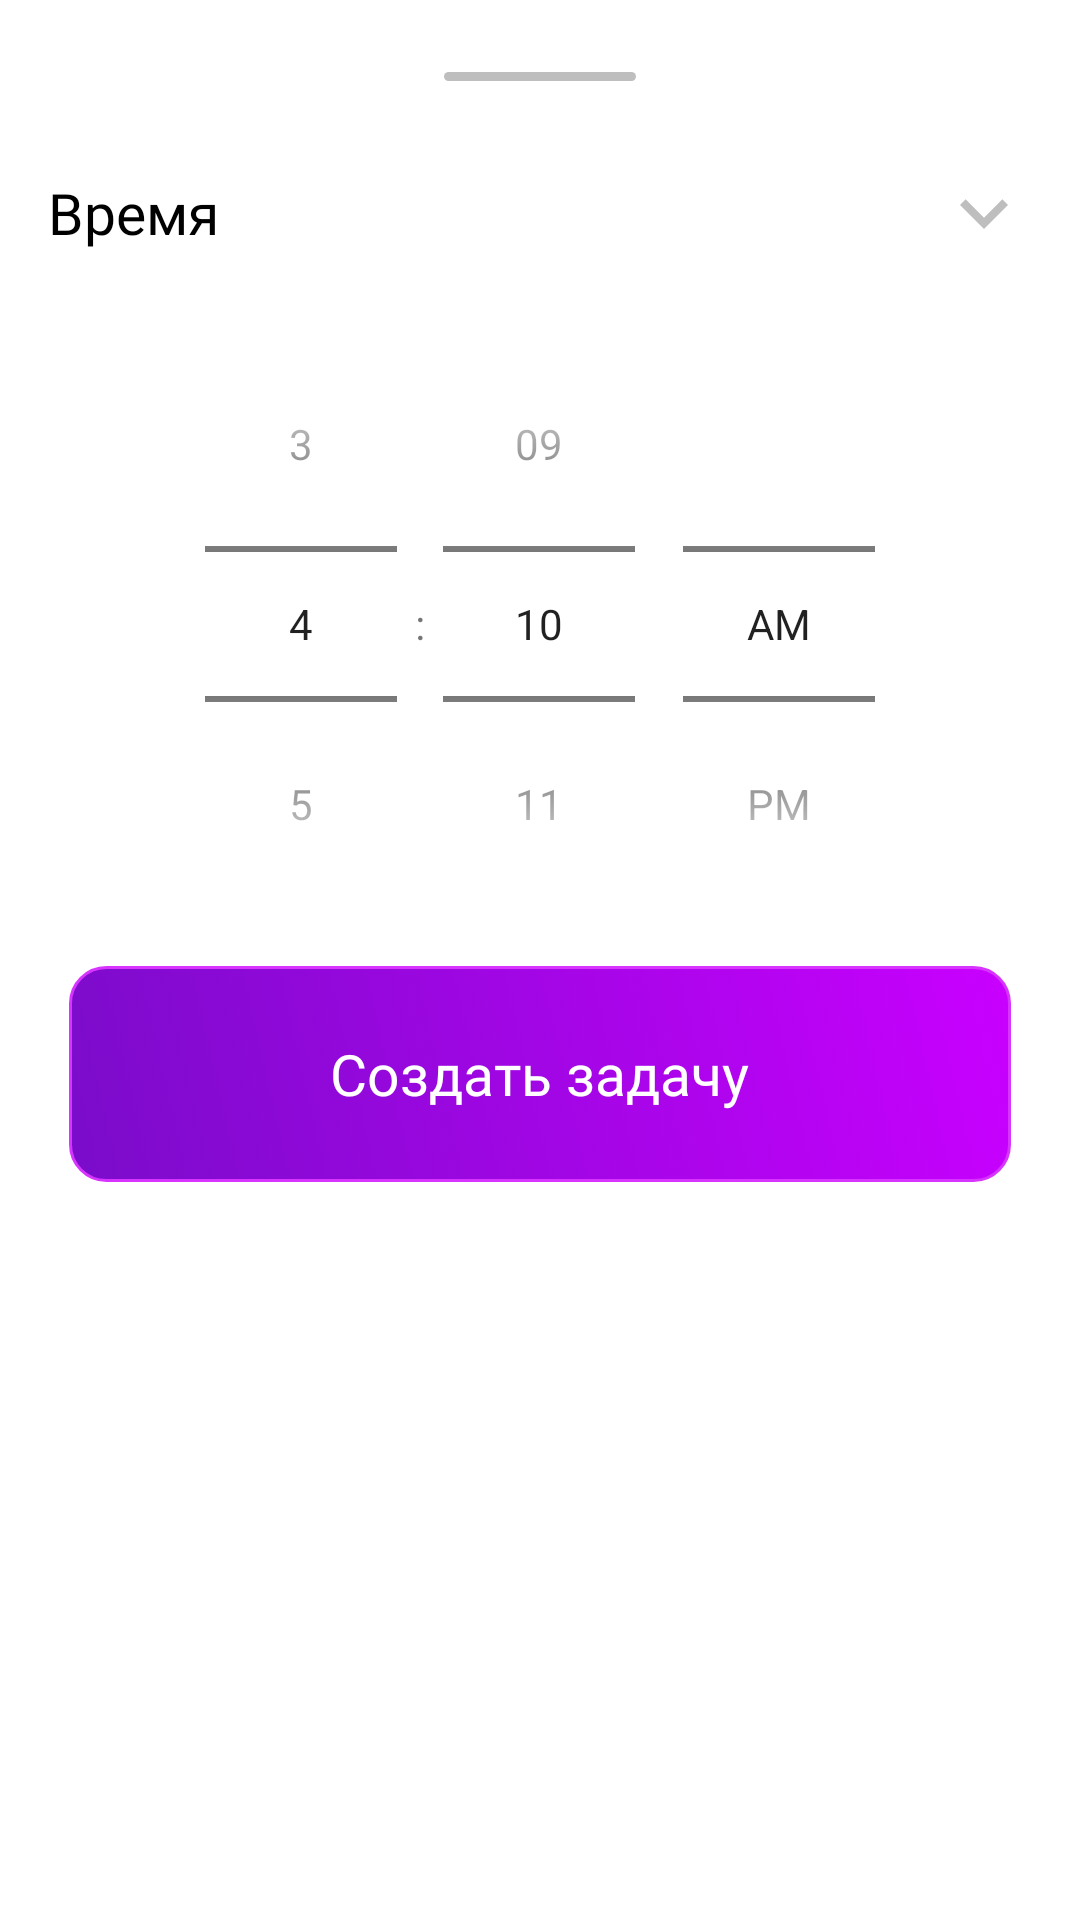

Android layout source for this screen:
<!-- AndroidManifest.xml: application theme Theme.TestAlif -->
<!-- res/layout/dialog_time.xml -->
<?xml version="1.0" encoding="utf-8"?>
<androidx.appcompat.widget.LinearLayoutCompat xmlns:android="http://schemas.android.com/apk/res/android"
    android:layout_width="match_parent"
    xmlns:app="http://schemas.android.com/apk/res-auto"
    android:orientation="vertical"
    android:layout_height="wrap_content">

    <androidx.appcompat.widget.LinearLayoutCompat
        android:layout_width="match_parent"
        android:layout_height="wrap_content"
        android:orientation="vertical"
        android:layout_marginTop="24dp"
        android:layout_marginHorizontal="16dp"
        android:background="@drawable/shape_calendar">

        <androidx.appcompat.widget.LinearLayoutCompat
            android:layout_width="64dp"
            android:layout_height="3dp"
            android:layout_gravity="center"
            android:background="@drawable/shape_ovalr"/>

        <androidx.appcompat.widget.LinearLayoutCompat
            android:layout_width="match_parent"
            android:layout_height="wrap_content"
            android:layout_marginTop="21dp"
            android:orientation="horizontal">

            <androidx.appcompat.widget.AppCompatTextView
                android:layout_width="wrap_content"
                android:layout_height="wrap_content"
                android:text="Время"
                android:textSize="19sp"
                android:textColor="@color/black"
                android:fontFamily="@font/poppins_regular"
                android:layout_gravity="center" />

            <FrameLayout
                android:layout_width="match_parent"
                android:layout_height="wrap_content">

                <androidx.appcompat.widget.LinearLayoutCompat
                    android:layout_width="46dp"
                    android:layout_gravity="end"
                    android:gravity="end|center"
                    android:id="@+id/dialogX"
                    android:layout_height="46dp">

                    <androidx.appcompat.widget.AppCompatImageView
                        android:layout_width="32dp"
                        android:layout_height="32dp"
                        android:src="@drawable/ic_baseline_keyboard_arrow_down_24"
                        android:rotationY="180"/>


                </androidx.appcompat.widget.LinearLayoutCompat>

            </FrameLayout>

        </androidx.appcompat.widget.LinearLayoutCompat>

        <TimePicker
            android:layout_width="match_parent"
            android:layout_height="wrap_content"
            android:id="@+id/Time"
            android:timePickerMode="spinner"
            android:layout_marginTop="8dp"/>

    </androidx.appcompat.widget.LinearLayoutCompat>
    <LinearLayout
        android:id="@+id/btnSave"
        android:layout_width="match_parent"
        android:layout_height="72dp"
        android:background="@drawable/shape_btn"
        android:gravity="center"
        android:layout_marginHorizontal="23dp"
        android:layout_marginTop="8dp"
        android:layout_marginBottom="8dp"
        android:orientation="vertical"
        android:splitMotionEvents="true">

        <TextView
            android:layout_width="wrap_content"
            android:layout_height="wrap_content"
            android:layout_gravity="center"
            android:fontFamily="@font/poppins_bold"
            android:gravity="center"
            android:text="Создать задачу"
            android:textColor="@color/white"
            android:textSize="19sp" />

    </LinearLayout>
    <View
        android:layout_width="match_parent"
        android:layout_height="36dp"/>



</androidx.appcompat.widget.LinearLayoutCompat>
<!-- resources referenced by this layout -->
<resources>
  <color name="black">#FF000000</color>
  <color name="white">#FFFFFFFF</color>
  <!-- drawable ic_baseline_keyboard_arrow_down_24 (drawable) -->
  <vector xmlns:android="http://schemas.android.com/apk/res/android"
      android:width="24dp"
      android:height="24dp"
      android:viewportWidth="24"
      android:viewportHeight="24"
      android:tint="#BEBEBE">
    <path
        android:fillColor="#BEBEBE"
        android:pathData="M7.41,8.59L12,13.17l4.59,-4.58L18,10l-6,6 -6,-6 1.41,-1.41z"/>
  </vector>
  <!-- drawable shape_btn (drawable) -->
  <?xml version="1.0" encoding="utf-8"?>
  <selector xmlns:android="http://schemas.android.com/apk/res/android">
      <item android:state_pressed="true">
          <shape android:shape="rectangle">
              <gradient
                  android:endColor="#9300FF"
                  android:startColor="#C900FF"
                  android:centerX="1"
                  android:centerY="0.1"
                  android:angle="225" />
              <corners android:radius="12dp" />
              <stroke android:width="1dp" android:color="#D735FF" />
          </shape>
      </item>
  
  
      <item android:state_pressed="false">
          <shape android:shape="rectangle">
              <gradient
                  android:endColor="#9300FF"
                  android:startColor="#C900FF"
                  android:centerColor="#7A0CCA"
                  android:centerX="1"
                  android:centerY="0.7"
                  android:angle="225" />
              <corners android:radius="12dp" />
              <stroke android:width="1dp" android:color="#D735FF" />
          </shape>
      </item>
  
  </selector>
  
  
  
  
  
  
  
  
  
  
  
  
  
  
  
  
  
  
  
  
  
  
  
  
  
  
  
  
  
  
  
  
  
  
  
  
  
  
  
  
  
  
  
  
  
  
  
  
  
  
  
  
  
  
  
  
  
  
  
  
  
  
  
  
  
  
  
  
  
  
  
  
  
  
  
  
  
  
  
  
  
  <!-- drawable shape_calendar (drawable) -->
  <?xml version="1.0" encoding="utf-8"?>
  <shape xmlns:android="http://schemas.android.com/apk/res/android">
      <solid android:color="@color/white"/>
  
      <corners android:topLeftRadius="26dp" android:topRightRadius="26dp"/>
  </shape>
  <!-- drawable shape_ovalr (drawable) -->
  <?xml version="1.0" encoding="utf-8"?>
  <shape xmlns:android="http://schemas.android.com/apk/res/android">
      <corners android:radius="56dp" />
      <solid android:color="@color/color_hint" />
  
  </shape>
  <style name="Theme.TestAlif" parent="Theme.MaterialComponents.DayNight.NoActionBar">
          
          <item name="colorPrimary">@color/color_fio</item>
          <item name="colorPrimaryVariant">@color/color_fio</item>
          <item name="colorOnPrimary">@color/white</item>
          
          <item name="colorSecondary">@color/black</item>
          <item name="colorSecondaryVariant">@color/black</item>
          <item name="colorOnSecondary">@color/color_fio</item>
          
          <item name="android:statusBarColor" tools:targetApi="l">?attr/colorPrimaryVariant</item>
          
      </style>
  <color name="color_hint">#BEBEBE</color>
  <color name="color_fio">#8E00FF</color>
</resources>
